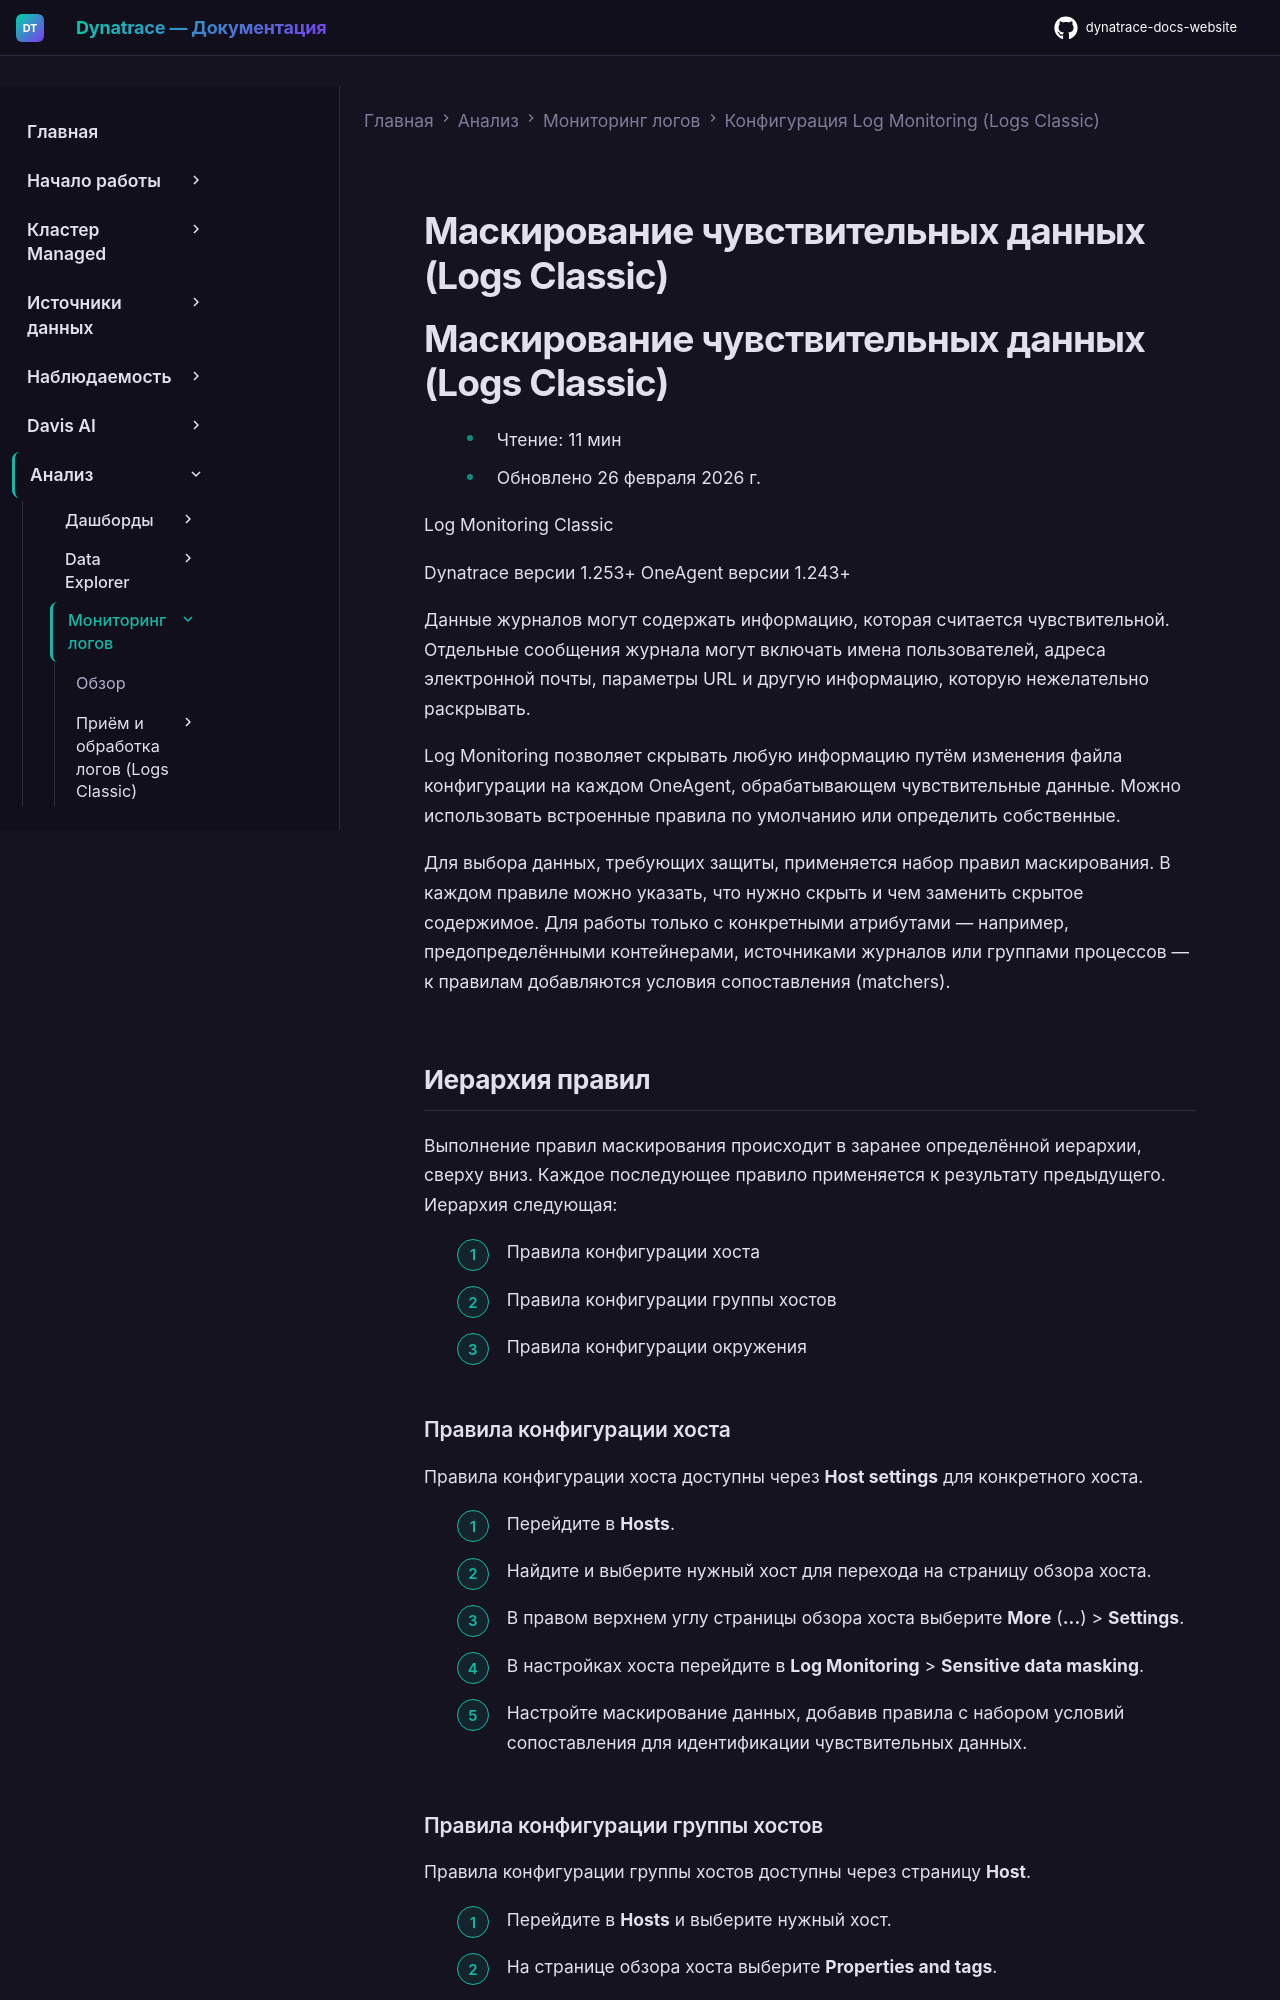

repository: Yerkebulan-Ardabayev/dynatrace-docs-website · page: managed-ru/analyze-explore-automate/log-monitoring/log-monitoring-configuration/sensitive-data-masking/index.html · generator: mkdocs

---
title: Маскирование чувствительных данных (Logs Classic)
source: https://docs.dynatrace.com/managed/analyze-explore-automate/log-monitoring/log-monitoring-configuration/sensitive-data-masking
scraped: 2026-05-12T11:08:35.950620
---

# Маскирование чувствительных данных (Logs Classic)
